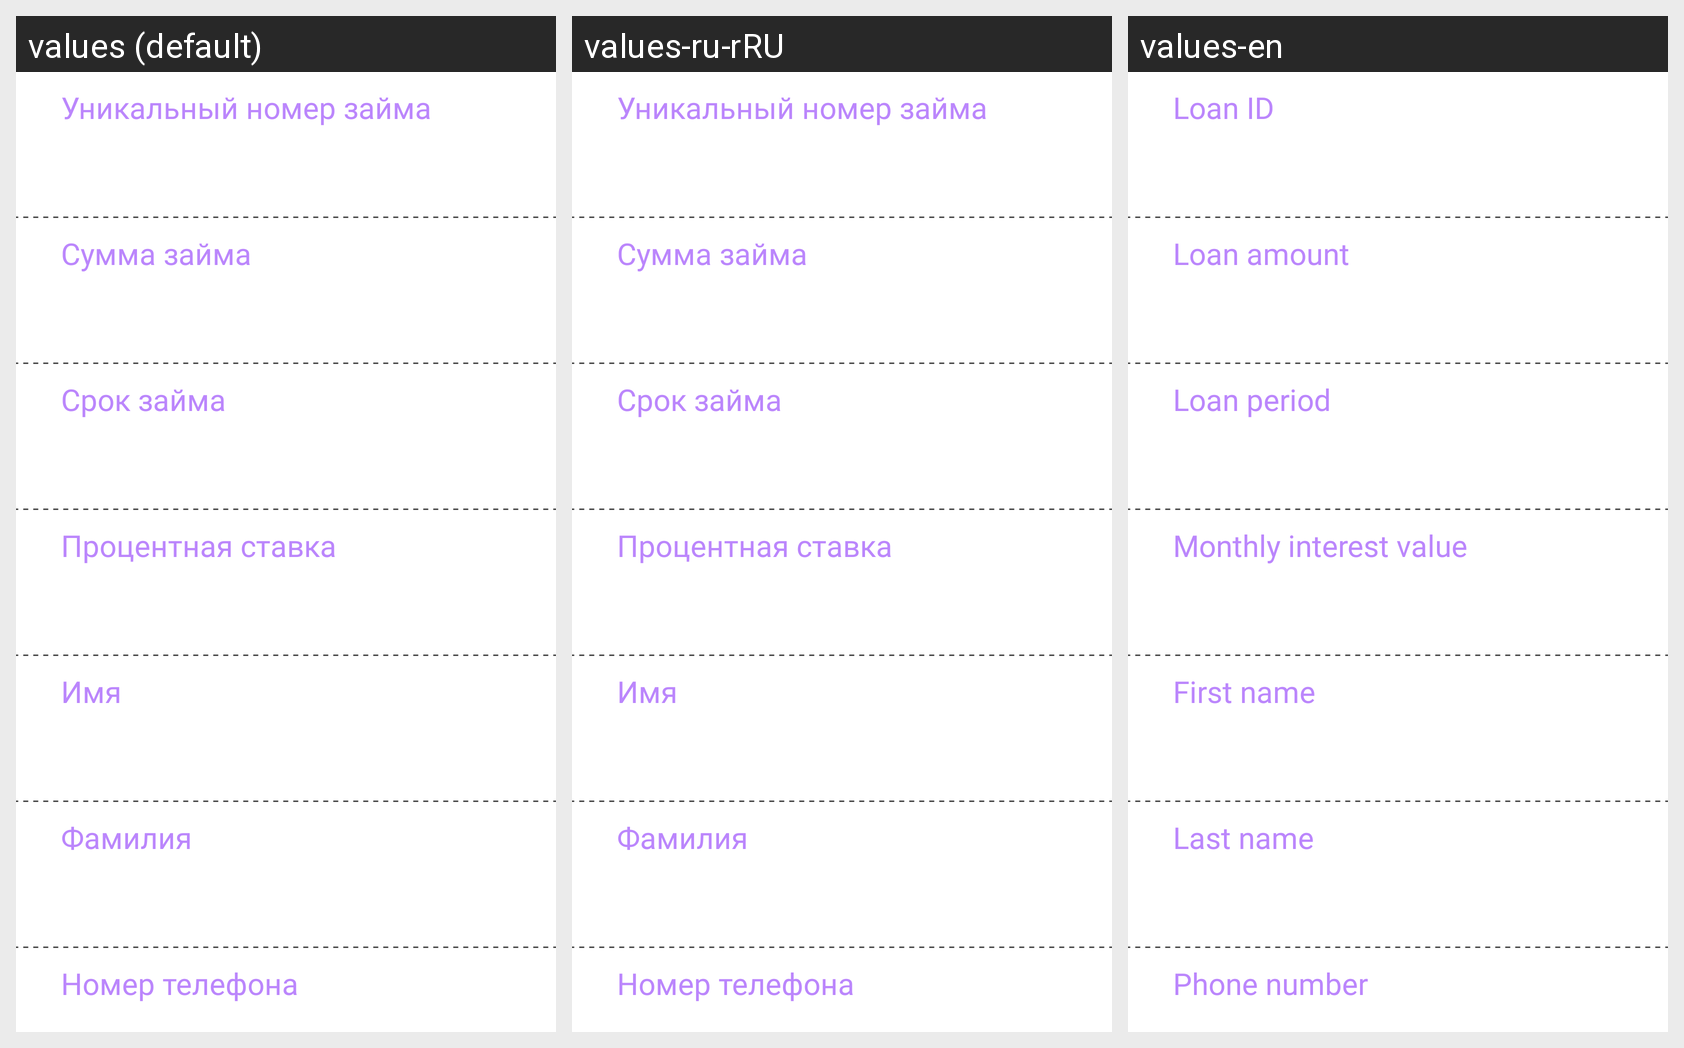

The same Android screen rendered under several of its app's locales, left to right. List the strings drawn on it with the default value and each locale's translation.
Android screen res/layout/layout_loan_details.xml rendered under 3 locales, left to right: values (default), values-ru-rRU, values-en. Device: Nexus 5 (rendered at 1080×1920; each locale shown at half size, 540×960, under a caption strip naming it); theme Theme.FinalLoanAppzalessky.
Strings drawn on this screen, with the default value and each locale's value (text and hints the layout hard-codes, and strings that could not be matched under every locale, appear in the picture but are not listed):

loan_id
  values: Уникальный номер займа
  values-ru-rRU: Уникальный номер займа
  values-en: Loan ID

loan_amount
  values: Сумма займа
  values-ru-rRU: Сумма займа
  values-en: Loan amount

loan_period
  values: Срок займа
  values-ru-rRU: Срок займа
  values-en: Loan period

loan_percent
  values: Процентная ставка
  values-ru-rRU: Процентная ставка
  values-en: Monthly interest value

loan_first_name
  values: Имя
  values-ru-rRU: Имя
  values-en: First name

loan_last_name
  values: Фамилия
  values-ru-rRU: Фамилия
  values-en: Last name

loan_phone_number
  values: Номер телефона
  values-ru-rRU: Номер телефона
  values-en: Phone number
